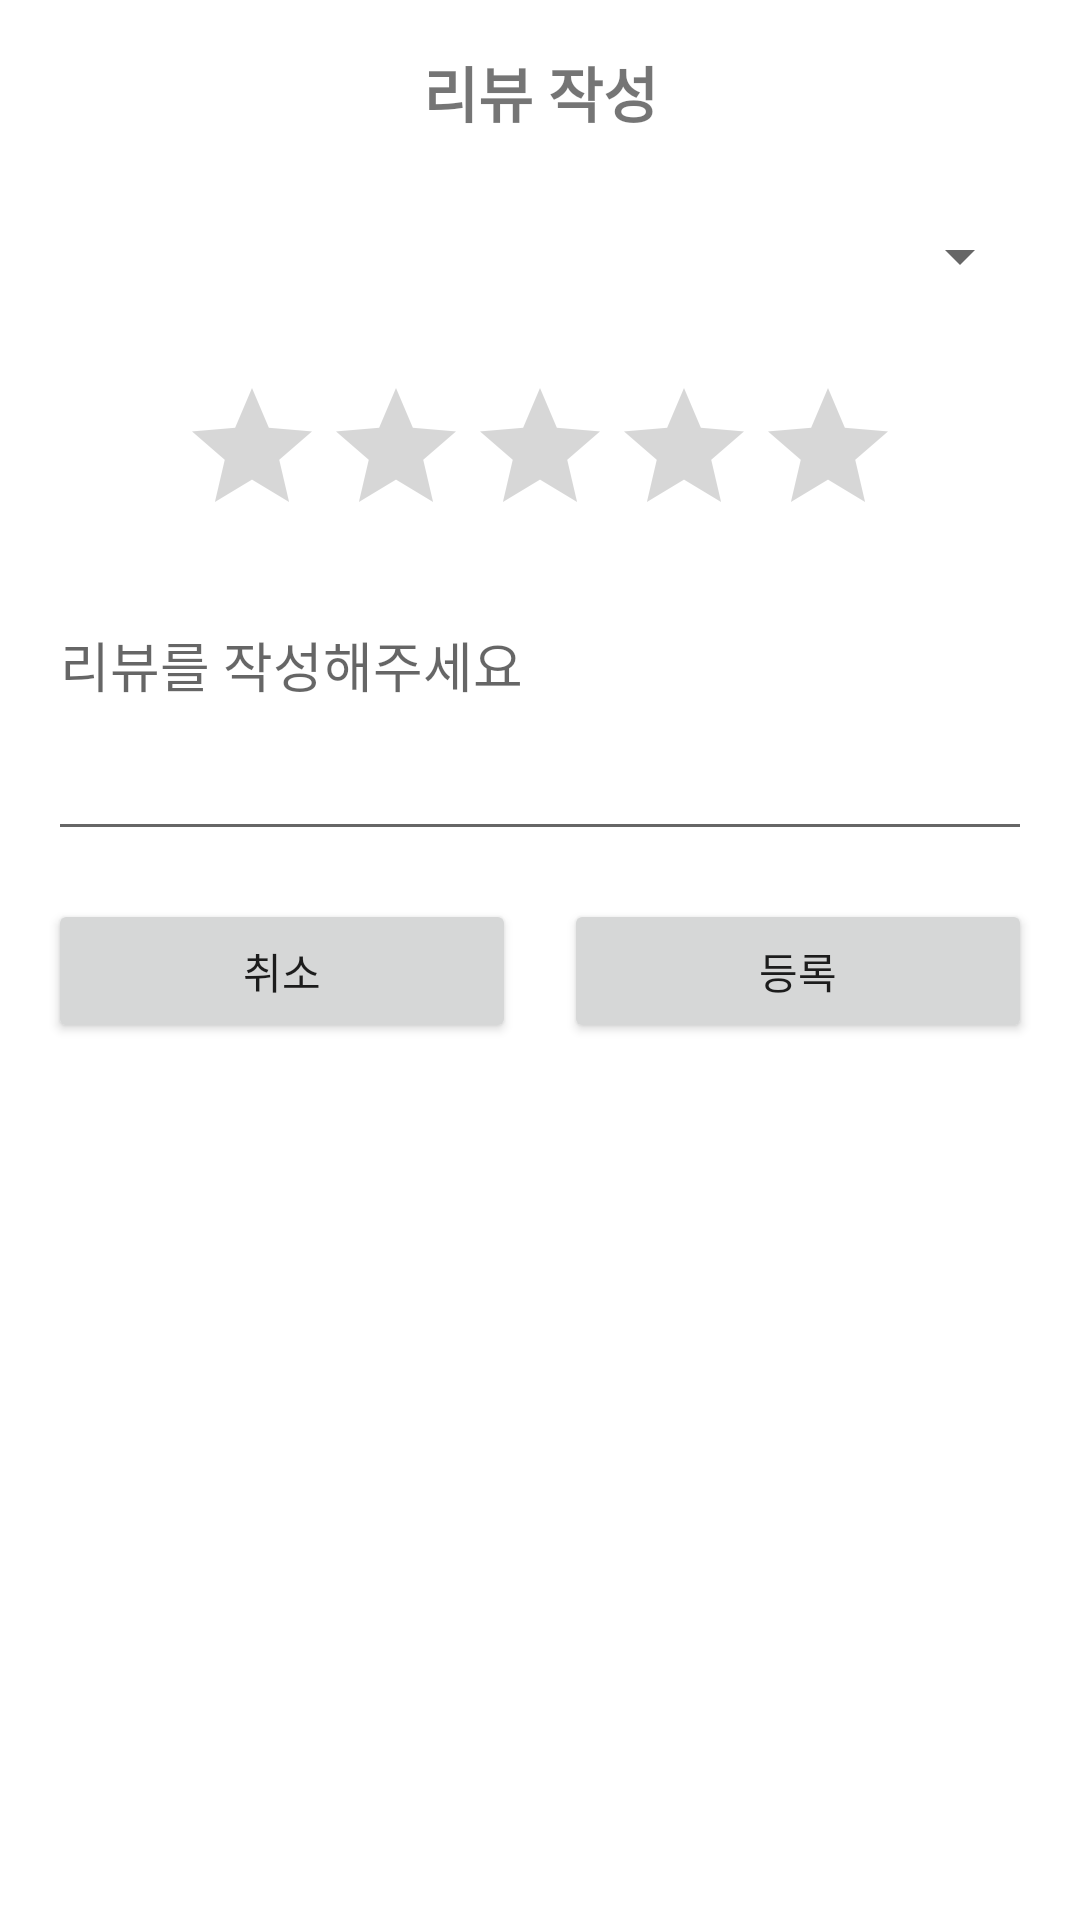

Write the Android layout XML for this screen, with the resource values it uses.
<!-- AndroidManifest.xml: application theme Theme.DoctorPay -->
<!-- res/layout/dialog_add_review.xml -->
<?xml version="1.0" encoding="utf-8"?>
<LinearLayout xmlns:android="http://schemas.android.com/apk/res/android"
    android:layout_width="match_parent"
    android:layout_height="wrap_content"
    android:orientation="vertical"
    android:padding="16dp">

    <TextView
        android:layout_width="match_parent"
        android:layout_height="wrap_content"
        android:text="리뷰 작성"
        android:textAlignment="center"
        android:textSize="20sp"
        android:textStyle="bold" />

    <Spinner
        android:id="@+id/departmentSpinner"
        android:layout_width="match_parent"
        android:layout_height="wrap_content"
        android:layout_marginTop="16dp"
        android:minHeight="48dp" />

    <RatingBar
        android:id="@+id/ratingBar"
        android:layout_width="wrap_content"
        android:layout_height="wrap_content"
        android:layout_gravity="center"
        android:layout_marginTop="16dp"
        android:numStars="5"
        android:stepSize="0.5" />

    <EditText
        android:id="@+id/reviewContent"
        android:layout_width="match_parent"
        android:layout_height="wrap_content"
        android:layout_marginTop="16dp"
        android:hint="리뷰를 작성해주세요"
        android:inputType="textMultiLine"
        android:minLines="3"
        android:gravity="top" />

    <LinearLayout
        android:layout_width="match_parent"
        android:layout_height="wrap_content"
        android:layout_marginTop="16dp"
        android:orientation="horizontal">

        <Button
            android:id="@+id/cancelButton"
            android:layout_width="0dp"
            android:layout_height="wrap_content"
            android:layout_marginEnd="8dp"
            android:layout_weight="1"
            android:text="취소" />

        <Button
            android:id="@+id/submitButton"
            android:layout_width="0dp"
            android:layout_height="wrap_content"
            android:layout_marginStart="8dp"
            android:layout_weight="1"
            android:text="등록" />

    </LinearLayout>

</LinearLayout>
<!-- resources referenced by this layout -->
<resources>
  <style name="Theme.DoctorPay" parent="Theme.MaterialComponents.Light.DarkActionBar">
          
          <item name="colorPrimary">@color/signature_color2</item>
          <item name="colorPrimaryVariant">@color/signature_color4</item>
          <item name="colorOnPrimary">@color/white</item>
  
  
          <item name="colorSecondary">@color/signature_color3</item>
          <item name="colorSecondaryVariant">@color/signature_color2</item>
          <item name="colorOnSecondary">@color/black</item>
  
          <item name="android:windowNoTitle">true</item>
          <item name="android:windowActionBar">false</item>
  
  
  
          
          <item name="android:statusBarColor">?attr/colorPrimaryVariant</item>
          
      </style>
  <color name="signature_color2">#008DF2</color>
  <color name="signature_color4">#02354D</color>
  <color name="white">#FFFFFFFF</color>
  <color name="signature_color3">#0CD7EE</color>
  <color name="black">#FF000000</color>
</resources>
